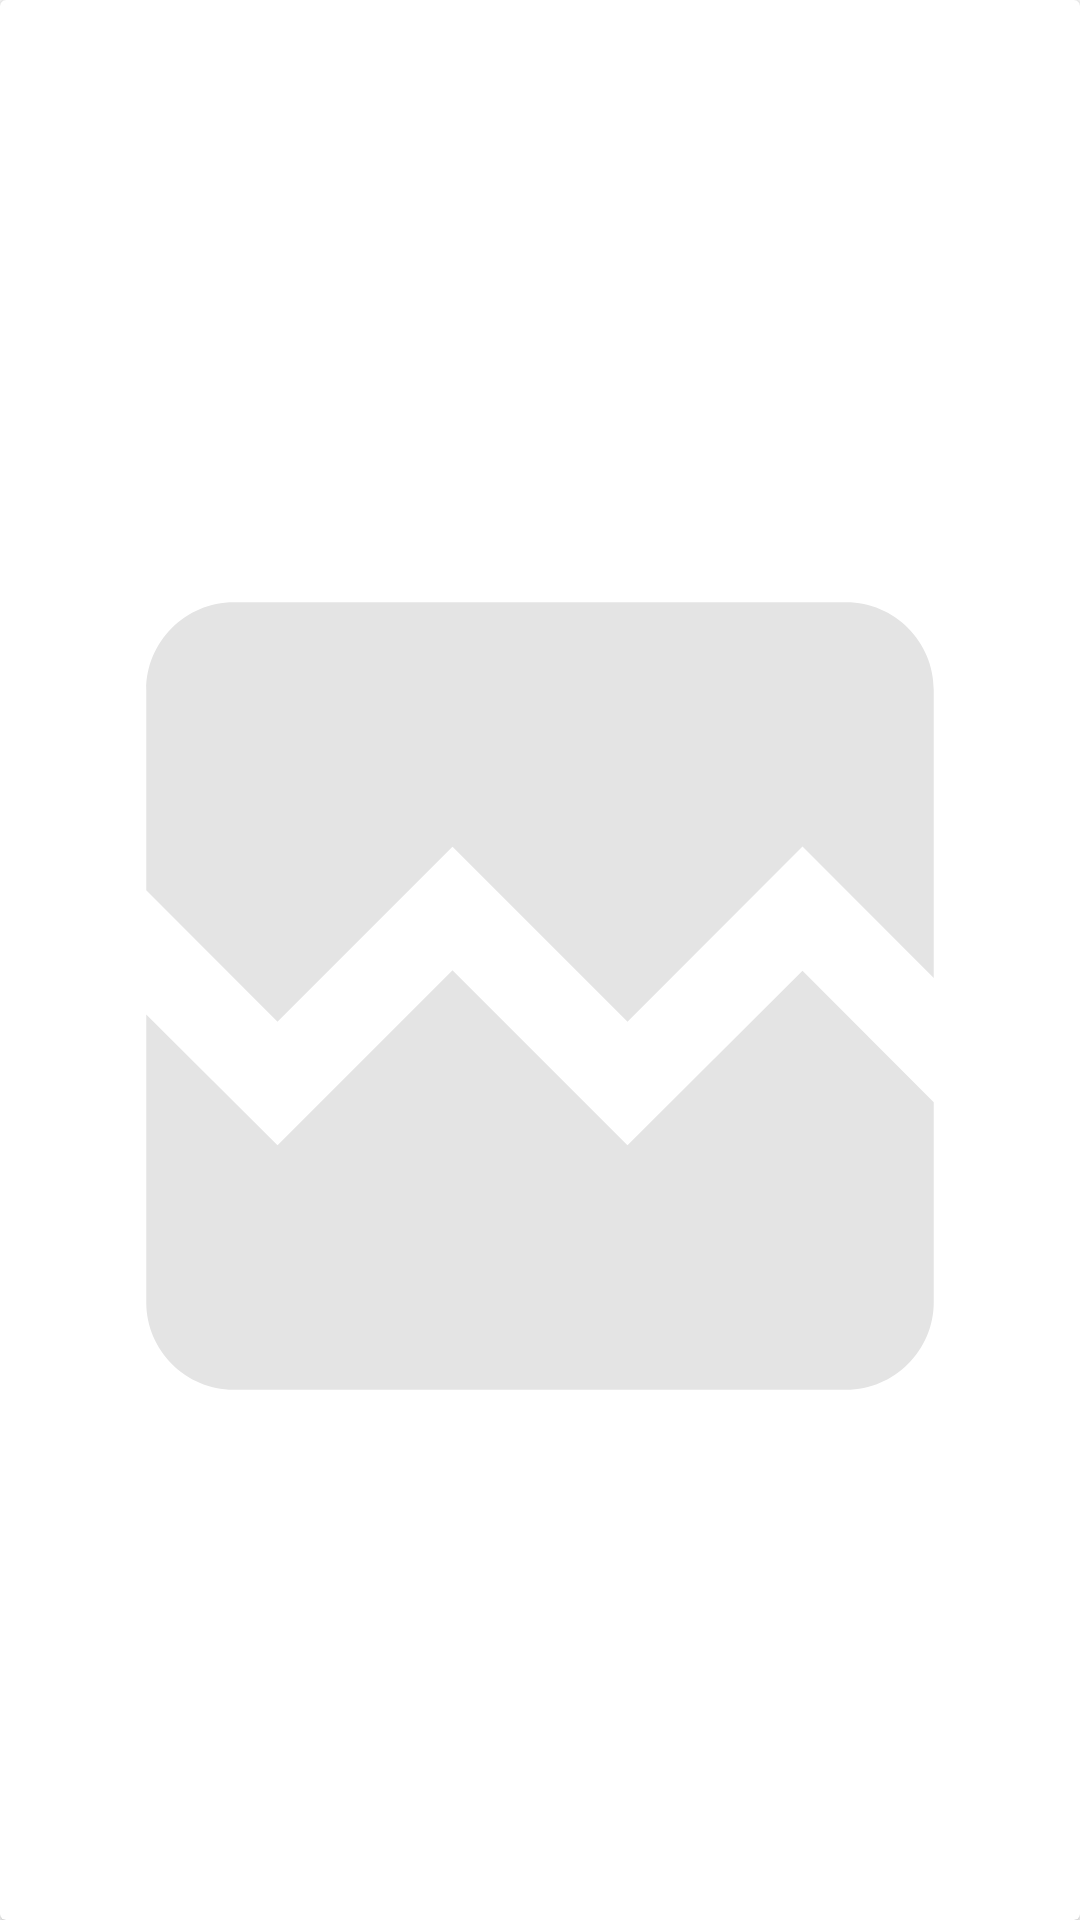

Android layout source for this screen:
<!-- AndroidManifest.xml: application theme Theme.NASAPI.Purple -->
<!-- res/layout/card_mars.xml -->
<?xml version="1.0" encoding="utf-8"?>
<androidx.cardview.widget.CardView xmlns:android="http://schemas.android.com/apk/res/android"
	xmlns:app="http://schemas.android.com/apk/res-auto"
	android:layout_width="match_parent"
	android:layout_height="wrap_content"
	android:layout_marginBottom="@dimen/margin_small"
	android:elevation="1dp">
	
	<androidx.constraintlayout.widget.ConstraintLayout
		android:layout_width="match_parent"
		android:layout_height="match_parent"
		android:layout_margin="@dimen/margin_small"
		android:orientation="vertical">
		
		<com.google.android.material.textview.MaterialTextView
			android:id="@+id/tv_mars_pic_date"
			android:layout_width="match_parent"
			android:layout_height="wrap_content"
			android:textStyle="italic"
			app:layout_constraintTop_toTopOf="parent" />
		
		<ImageView
			android:id="@+id/iv_mars_pic"
			android:layout_width="match_parent"
			android:layout_height="@dimen/mars_pic_height"
			android:layout_marginTop="@dimen/margin_small"
			android:scaleType="centerCrop"
			app:layout_constraintBottom_toBottomOf="parent"
			app:layout_constraintTop_toBottomOf="@+id/tv_mars_pic_date"
			app:srcCompat="@drawable/ic_broken_image" />
	
	</androidx.constraintlayout.widget.ConstraintLayout>

</androidx.cardview.widget.CardView>
<!-- resources referenced by this layout -->
<resources>
  <dimen name="margin_small">5dp</dimen>
  <dimen name="mars_pic_height">350dp</dimen>
  <!-- drawable ic_broken_image (drawable) -->
  <vector xmlns:android="http://schemas.android.com/apk/res/android"
  	android:width="24dp"
  	android:height="24dp"
  	android:alpha="0.8"
  	android:tint="?colorSurface"
  	android:viewportWidth="24"
  	android:viewportHeight="24">
  	<path
  		android:fillColor="?colorSurface"
  		android:pathData="M21,5v6.59l-3,-3.01 -4,4.01 -4,-4 -4,4 -3,-3.01L3,5c0,-1.1 0.9,-2 2,-2h14c1.1,0 2,0.9 2,2zM18,11.42l3,3.01L21,19c0,1.1 -0.9,2 -2,2L5,21c-1.1,0 -2,-0.9 -2,-2v-6.58l3,2.99 4,-4 4,4 4,-3.99z" />
  </vector>
  <style name="Theme.NASAPI.Purple" parent="Theme.NASAPI.Font">
  		
  		<item name="colorPrimary">@color/purple_500</item>
  		<item name="colorPrimaryVariant">@color/purple_700</item>
  		<item name="colorOnPrimary">@color/gray_light</item>
  		
  		<item name="colorSecondary">@color/teal_200</item>
  		<item name="colorSecondaryVariant">@color/teal_700</item>
  		<item name="colorOnSecondary">@color/gray_dark</item>
  		
  		<item name="colorSurface">@color/gray_light</item>
  		
  		<item name="colorAccent">@color/teal_200</item>
  		
  		
  		<item name="android:textColorTertiary">@color/gray</item>
  		<item name="android:textColorTertiaryInverse">@color/black</item>
  		
  		<item name="colorControlNormal">@color/white</item>
  		
  		
  		<item name="android:statusBarColor" tools:targetApi="l">?attr/colorPrimaryVariant</item>
  	</style>
  <style name="Theme.NASAPI.Font" parent="Theme.NASAPI">
  		<item name="fontFamily">@font/courier</item>
  	</style>
  <color name="purple_500">#FF6200EE</color>
  <color name="purple_700">#FF3700B3</color>
  <color name="gray_light">#DDDDDD</color>
  <color name="teal_200">#FF03DAC5</color>
  <color name="teal_700">#FF018786</color>
  <color name="gray_dark">#FF393939</color>
  <color name="gray">#FF777777</color>
  <color name="black">#FF000000</color>
  <color name="white">#FFFFFFFF</color>
  <style name="Theme.NASAPI" parent="Theme.MaterialComponents.DayNight.NoActionBar">
  		<item name="android:forceDarkAllowed">true</item>
  	</style>
</resources>
